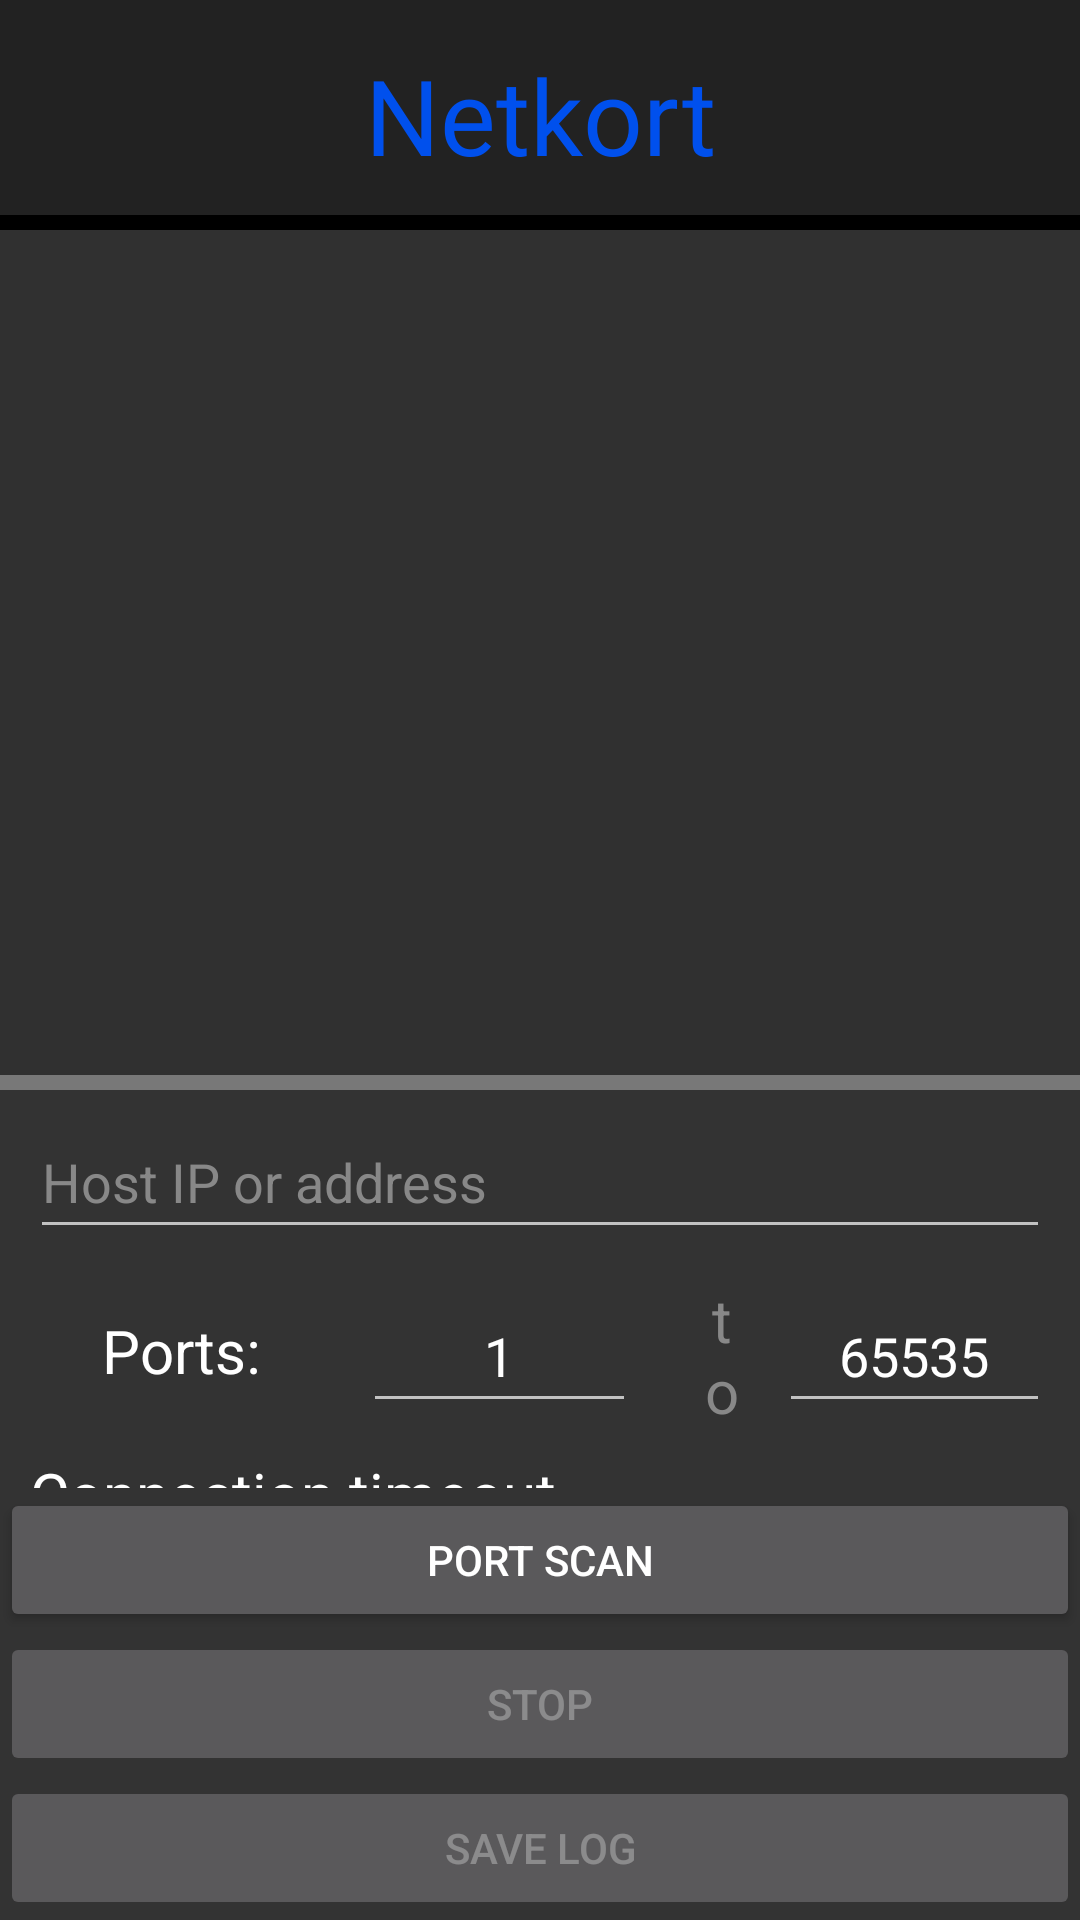

Layout XML and referenced resources for this Android screen:
<!-- AndroidManifest.xml: activity theme Theme.AppCompat.NoActionBar -->
<!-- res/layout/activity_port_scan.xml -->
<?xml version="1.0" encoding="utf-8"?>
<LinearLayout xmlns:android="http://schemas.android.com/apk/res/android"
    xmlns:app="http://schemas.android.com/apk/res-auto"
    xmlns:tools="http://schemas.android.com/tools"
    android:layout_width="match_parent"
    android:layout_height="match_parent"
    android:orientation="vertical"
    tools:context=".PingSingleActivity">

    <LinearLayout
        android:id="@+id/linearLayout"
        android:layout_width="match_parent"
        android:layout_height="wrap_content"
        android:background="@drawable/drop_shadow"
        android:padding="15dp">

        <TextView
            android:id="@+id/textView2"
            android:layout_width="match_parent"
            android:layout_height="wrap_content"
            android:fontFamily="@font/chopsic"
            android:gravity="center"
            android:text="@string/app_name_cap"
            android:textColor="@color/blue_500"
            android:textSize="35sp" />

    </LinearLayout>

    <ScrollView
        android:id="@+id/console"
        android:layout_width="match_parent"
        android:layout_height="match_parent"
        android:layout_weight="8"
        android:background="@drawable/console_bg" >

        <LinearLayout
            android:layout_width="match_parent"
            android:layout_height="wrap_content"
            android:orientation="vertical" >

            <TextView
                android:id="@+id/console_text"
                android:layout_width="match_parent"
                android:layout_height="wrap_content"
                android:layout_marginEnd="10dp"
                android:layout_marginStart="10dp"
                android:layout_marginBottom="10dp"
                android:text="" />
        </LinearLayout>
    </ScrollView>

    <LinearLayout
        android:layout_width="match_parent"
        android:layout_height="match_parent"
        android:layout_weight="8"
        android:background="@drawable/console_tool_bg"
        android:orientation="vertical">

        <EditText
            android:id="@+id/host_address"
            android:layout_width="match_parent"
            android:layout_height="wrap_content"
            android:layout_marginStart="10dp"
            android:layout_marginTop="10dp"
            android:layout_marginEnd="10dp"
            android:hint="@string/host_address_placeholder"
            android:inputType="text"
            android:minHeight="48dp"
            android:textColor="@color/white"
            android:textColorHint="@color/gray_500"
            android:importantForAutofill="no" />

        <LinearLayout
            android:id="@+id/ports"
            android:layout_width="match_parent"
            android:layout_height="wrap_content"
            android:orientation="horizontal">

            <TextView
                android:layout_width="match_parent"
                android:layout_height="match_parent"
                android:layout_marginStart="10dp"
                android:layout_marginTop="10dp"
                android:layout_weight="3"
                android:gravity="center"
                android:text="Ports:"
                android:textColor="@color/white"
                android:textSize="20sp"
                tools:ignore="HardcodedText" />

            <EditText
                android:id="@+id/port_start"
                android:layout_width="match_parent"
                android:layout_height="wrap_content"
                android:layout_marginStart="10dp"
                android:layout_marginTop="10dp"
                android:layout_marginEnd="10dp"
                android:layout_weight="3"
                android:gravity="center"
                android:inputType="number"
                android:minHeight="48dp"
                android:text="1"
                android:textColor="@color/white"
                android:textColorHint="@color/gray_500"
                app:layout_constraintTop_toTopOf="parent"
                tools:layout_editor_absoluteX="10dp"
                android:importantForAutofill="no"
                tools:ignore="HardcodedText" />

            <TextView
                android:layout_width="match_parent"
                android:layout_height="match_parent"
                android:layout_marginStart="10dp"
                android:layout_marginTop="10dp"
                android:layout_weight="4"
                android:gravity="center"
                android:text="to"
                android:textColor="@color/gray_500"
                android:textSize="20sp"
                tools:ignore="HardcodedText" />

            <EditText
                android:id="@+id/port_end"
                android:layout_width="match_parent"
                android:layout_height="wrap_content"
                android:layout_marginStart="10dp"
                android:layout_marginTop="10dp"
                android:layout_marginEnd="10dp"
                android:layout_weight="3"
                android:gravity="center"
                android:inputType="number"
                android:minHeight="48dp"
                android:text="65535"
                android:textColor="@color/white"
                android:textColorHint="@color/gray_500"
                app:layout_constraintTop_toTopOf="parent"
                tools:layout_editor_absoluteX="10dp"
                android:importantForAutofill="no"
                tools:ignore="HardcodedText" />
        </LinearLayout>

        <LinearLayout
            android:id="@+id/packet_timeout"
            android:layout_width="match_parent"
            android:layout_height="0dp"
            android:layout_weight="3"
            android:orientation="vertical"
            tools:ignore="NestedWeights">

            <TextView
                android:layout_width="wrap_content"
                android:layout_height="wrap_content"
                android:layout_marginStart="10dp"
                android:layout_marginTop="10dp"
                android:text="@string/connection_timeout"
                android:textColor="@color/white"
                android:textSize="20sp" />

            <SeekBar
                android:id="@+id/packet_timeout_seek_bar"
                android:layout_width="match_parent"
                android:layout_height="wrap_content"
                android:layout_marginTop="10dp"
                android:max="9"
                android:progress="1" />

            <TextView
                android:id="@+id/packet_timeout_text"
                android:layout_width="wrap_content"
                android:layout_height="wrap_content"
                android:layout_marginStart="25dp"
                android:text="1 second"
                android:textColor="@color/gray_500"
                android:textSize="18sp"
                tools:ignore="HardcodedText" />

        </LinearLayout>

        <LinearLayout
            android:id="@+id/linearLayout2"
            android:layout_width="match_parent"
            android:layout_height="wrap_content"
            android:orientation="vertical">

            <Button
                android:id="@+id/button_port_scan"
                android:layout_width="match_parent"
                android:layout_height="wrap_content"
                android:text="@string/btn_port_scan" />

            <Button
                android:id="@+id/button_stop"
                android:layout_width="match_parent"
                android:layout_height="wrap_content"
                android:enabled="false"
                android:text="@string/btn_stop" />

            <Button
                android:id="@+id/button_log"
                android:layout_width="match_parent"
                android:layout_height="wrap_content"
                android:enabled="false"
                android:text="@string/btn_save_log" />
        </LinearLayout>
    </LinearLayout>

</LinearLayout>
<!-- resources referenced by this layout -->
<resources>
  <color name="blue_500">#0050ED</color>
  <color name="gray_500">#888888</color>
  <color name="white">#FFFFFFFF</color>
  <!-- drawable console_tool_bg (drawable) -->
  <?xml version="1.0" encoding="utf-8"?>
  <layer-list xmlns:android="http://schemas.android.com/apk/res/android">
      <item>
          <shape android:shape="rectangle">
              <solid android:color="#787878" />
          </shape>
      </item>
      <item android:top="5dp">
          <shape android:shape="rectangle">
              <solid android:color="@color/gray_1000" />
          </shape>
      </item>
  </layer-list>
  <!-- drawable drop_shadow (drawable) -->
  <?xml version="1.0" encoding="utf-8"?>
  <layer-list xmlns:android="http://schemas.android.com/apk/res/android">
      
      <item android:top="5dp">
          <shape>
              <solid android:color="#000" />
          </shape>
      </item>
      
      <item android:bottom="5dp">
          <shape>
              <solid android:color="#222" />
          </shape>
      </item>
  </layer-list>
  <string name="app_name_cap">Netkort</string>
  <string name="btn_port_scan">Port scan</string>
  <string name="btn_save_log">Save Log</string>
  <string name="btn_stop">Stop</string>
  <string name="connection_timeout">Connection timeout</string>
  <string name="host_address_placeholder">Host IP or address</string>
  <color name="gray_1000">#333333</color>
</resources>
